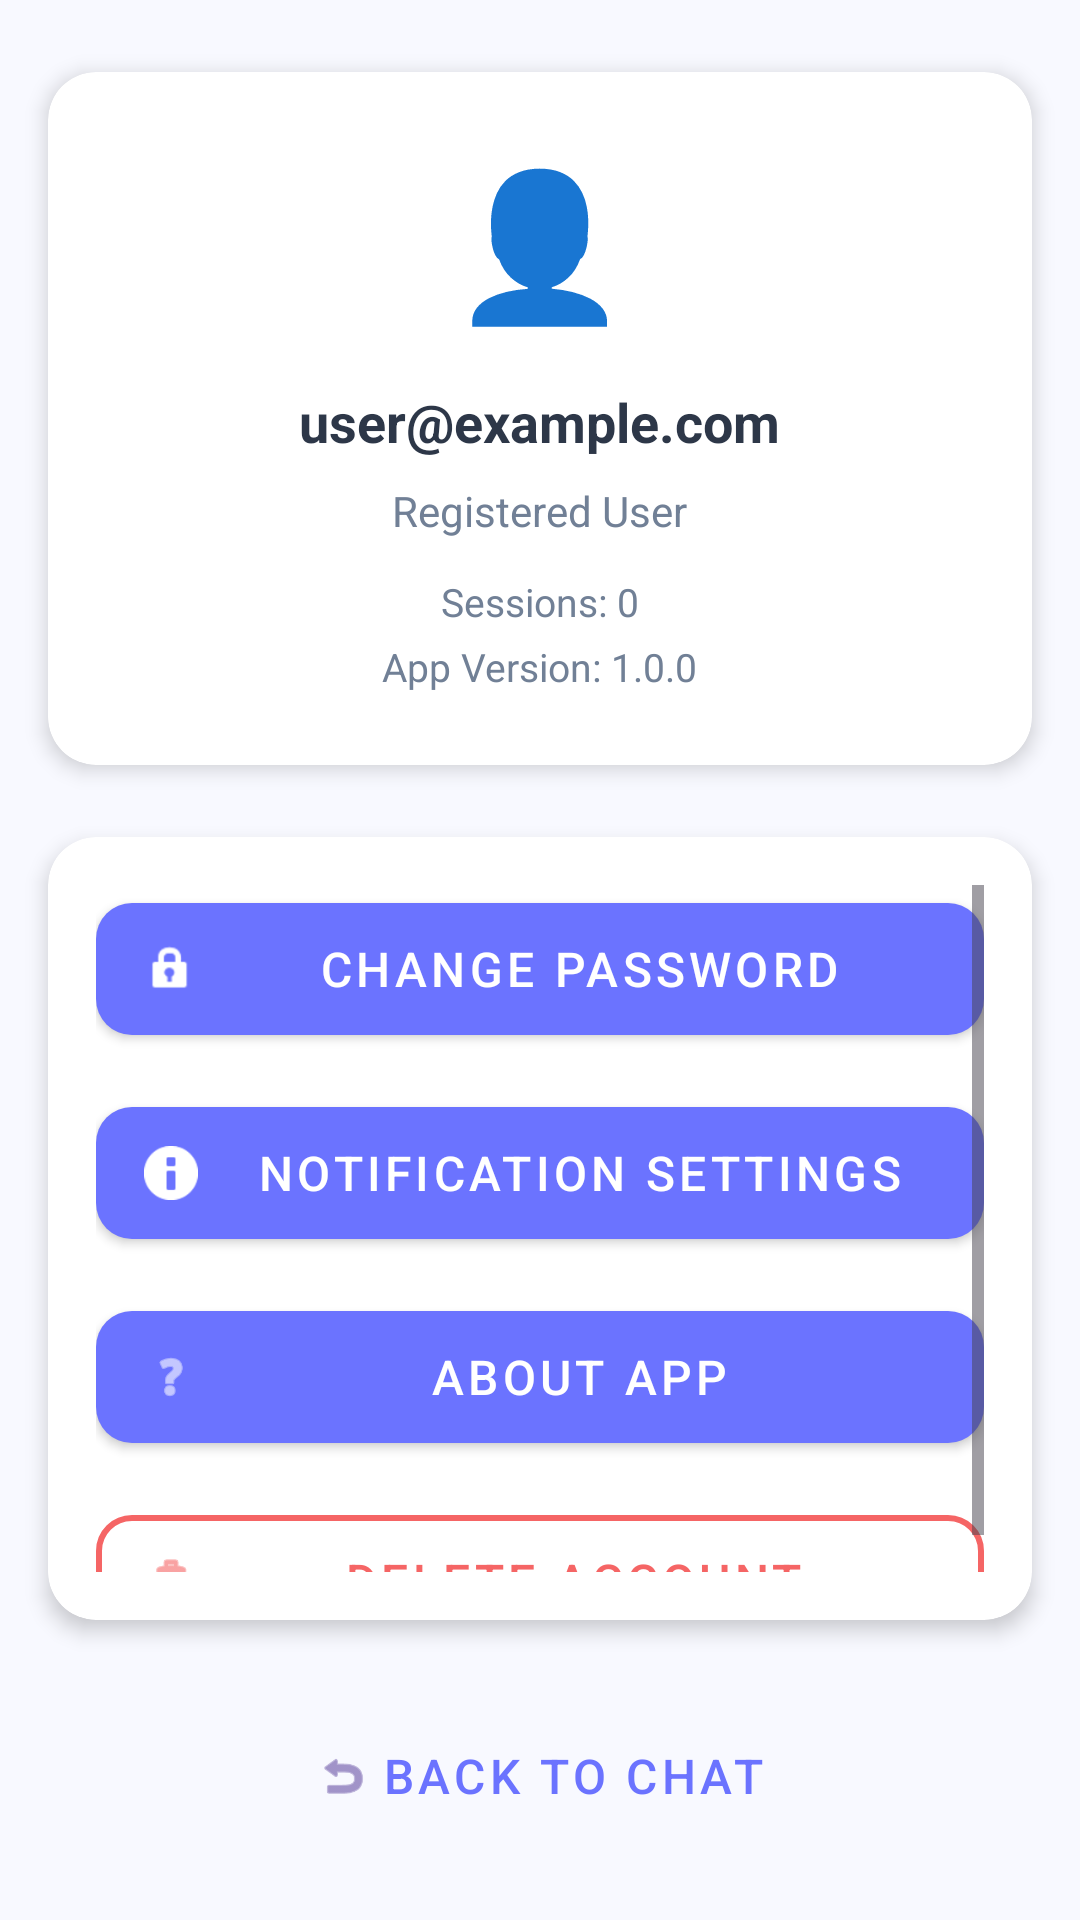

Reconstruct the res/layout file that produces this screen, plus the resources it refers to.
<!-- AndroidManifest.xml: application theme Theme.TherapistAI -->
<!-- res/layout/activity_profile.xml -->
<?xml version="1.0" encoding="utf-8"?>
<androidx.constraintlayout.widget.ConstraintLayout xmlns:android="http://schemas.android.com/apk/res/android"
    xmlns:app="http://schemas.android.com/apk/res-auto"
    xmlns:tools="http://schemas.android.com/tools"
    android:layout_width="match_parent"
    android:layout_height="match_parent"
    android:background="@color/background_color"
    tools:context=".ProfileActivity">

    
    <androidx.cardview.widget.CardView
        android:id="@+id/cvProfileHeader"
        android:layout_width="0dp"
        android:layout_height="wrap_content"
        android:layout_marginStart="16dp"
        android:layout_marginTop="24dp"
        android:layout_marginEnd="16dp"
        app:cardCornerRadius="16dp"
        app:cardElevation="4dp"
        app:cardBackgroundColor="@color/card_background"
        app:layout_constraintEnd_toEndOf="parent"
        app:layout_constraintStart_toStartOf="parent"
        app:layout_constraintTop_toTopOf="parent">

        <LinearLayout
            android:layout_width="match_parent"
            android:layout_height="wrap_content"
            android:orientation="vertical"
            android:padding="24dp"
            android:gravity="center">

            <TextView
                android:layout_width="wrap_content"
                android:layout_height="wrap_content"
                android:text="👤"
                android:textSize="48sp"
                android:layout_marginBottom="16dp" />

            <TextView
                android:id="@+id/tvUserEmail"
                android:layout_width="wrap_content"
                android:layout_height="wrap_content"
                android:text="user@example.com"
                android:textColor="@color/primary_text_color"
                android:textSize="18sp"
                android:textStyle="bold"
                android:layout_marginBottom="8dp" />

            <TextView
                android:id="@+id/tvUserType"
                android:layout_width="wrap_content"
                android:layout_height="wrap_content"
                android:text="Registered User"
                android:textColor="@color/secondary_text_color"
                android:textSize="14sp"
                android:layout_marginBottom="12dp" />

            
            <TextView
                android:id="@+id/tvSessionCount"
                android:layout_width="wrap_content"
                android:layout_height="wrap_content"
                android:text="Sessions: 0"
                android:textColor="@color/secondary_text_color"
                android:textSize="13sp"
                android:layout_marginBottom="4dp" />

            
            <TextView
                android:id="@+id/tvAppVersion"
                android:layout_width="wrap_content"
                android:layout_height="wrap_content"
                android:text="App Version: 1.0.0"
                android:textColor="@color/secondary_text_color"
                android:textSize="13sp" />

        </LinearLayout>

    </androidx.cardview.widget.CardView>

    
    <androidx.cardview.widget.CardView
        android:id="@+id/cvProfileOptions"
        android:layout_width="0dp"
        android:layout_height="0dp"
        android:layout_marginStart="16dp"
        android:layout_marginTop="24dp"
        android:layout_marginEnd="16dp"
        android:layout_marginBottom="100dp"
        app:cardCornerRadius="16dp"
        app:cardElevation="4dp"
        app:cardBackgroundColor="@color/card_background"
        app:layout_constraintBottom_toBottomOf="parent"
        app:layout_constraintEnd_toEndOf="parent"
        app:layout_constraintStart_toStartOf="parent"
        app:layout_constraintTop_toBottomOf="@+id/cvProfileHeader">

        <ScrollView
            android:layout_width="match_parent"
            android:layout_height="match_parent"
            android:padding="16dp"
            android:scrollbars="vertical">

            <LinearLayout
                android:layout_width="match_parent"
                android:layout_height="wrap_content"
                android:orientation="vertical">

                
                <com.google.android.material.button.MaterialButton
                    android:id="@+id/btnChangePassword"
                    android:layout_width="match_parent"
                    android:layout_height="56dp"
                    android:layout_marginBottom="12dp"
                    android:text="Change Password"
                    android:textSize="16sp"
                    app:cornerRadius="12dp"
                    app:icon="@android:drawable/ic_lock_idle_lock"
                    app:iconGravity="start"
                    app:backgroundTint="@color/primary_color"
                    style="@style/Widget.MaterialComponents.Button" />

                
                <com.google.android.material.button.MaterialButton
                    android:id="@+id/btnNotifications"
                    android:layout_width="match_parent"
                    android:layout_height="56dp"
                    android:layout_marginBottom="12dp"
                    android:text="Notification Settings"
                    android:textSize="16sp"
                    app:cornerRadius="12dp"
                    app:icon="@android:drawable/ic_dialog_info"
                    app:iconGravity="start"
                    app:backgroundTint="@color/primary_color"
                    style="@style/Widget.MaterialComponents.Button" />

                
                <com.google.android.material.button.MaterialButton
                    android:id="@+id/btnAbout"
                    android:layout_width="match_parent"
                    android:layout_height="56dp"
                    android:layout_marginBottom="12dp"
                    android:text="About App"
                    android:textSize="16sp"
                    app:cornerRadius="12dp"
                    app:icon="@android:drawable/ic_menu_help"
                    app:iconGravity="start"
                    app:backgroundTint="@color/primary_color"
                    style="@style/Widget.MaterialComponents.Button" />

                
                <com.google.android.material.button.MaterialButton
                    android:id="@+id/btnDeleteAccount"
                    android:layout_width="match_parent"
                    android:layout_height="56dp"
                    android:text="Delete Account"
                    android:textSize="16sp"
                    android:textColor="@color/error_color"
                    app:cornerRadius="12dp"
                    app:strokeColor="@color/error_color"
                    app:strokeWidth="2dp"
                    app:icon="@android:drawable/ic_menu_delete"
                    app:iconGravity="start"
                    app:iconTint="@color/error_color"
                    style="@style/Widget.MaterialComponents.Button.OutlinedButton" />

            </LinearLayout>

        </ScrollView>

    </androidx.cardview.widget.CardView>

    
    <com.google.android.material.button.MaterialButton
        android:id="@+id/btnBack"
        android:layout_width="wrap_content"
        android:layout_height="wrap_content"
        android:layout_marginBottom="24dp"
        android:text="Back to Chat"
        android:textSize="16sp"
        app:cornerRadius="12dp"
        app:icon="@android:drawable/ic_menu_revert"
        app:iconGravity="start"
        android:textColor="@color/primary_color"
        style="@style/Widget.MaterialComponents.Button.TextButton"
        app:layout_constraintBottom_toBottomOf="parent"
        app:layout_constraintEnd_toEndOf="parent"
        app:layout_constraintStart_toStartOf="parent" />

</androidx.constraintlayout.widget.ConstraintLayout>
<!-- resources referenced by this layout -->
<resources>
  <color name="background_color">#F8F9FF</color>
  <color name="card_background">#FFFFFF</color>
  <color name="error_color">#F56565</color>
  <color name="primary_color">#6B73FF</color>
  <color name="primary_text_color">#2D3748</color>
  <color name="secondary_text_color">#718096</color>
  <style name="Theme.TherapistAI" parent="Base.Theme.TherapistAI" />
  <style name="Base.Theme.TherapistAI" parent="Theme.Material3.DayNight.NoActionBar">
          
          
      </style>
</resources>
